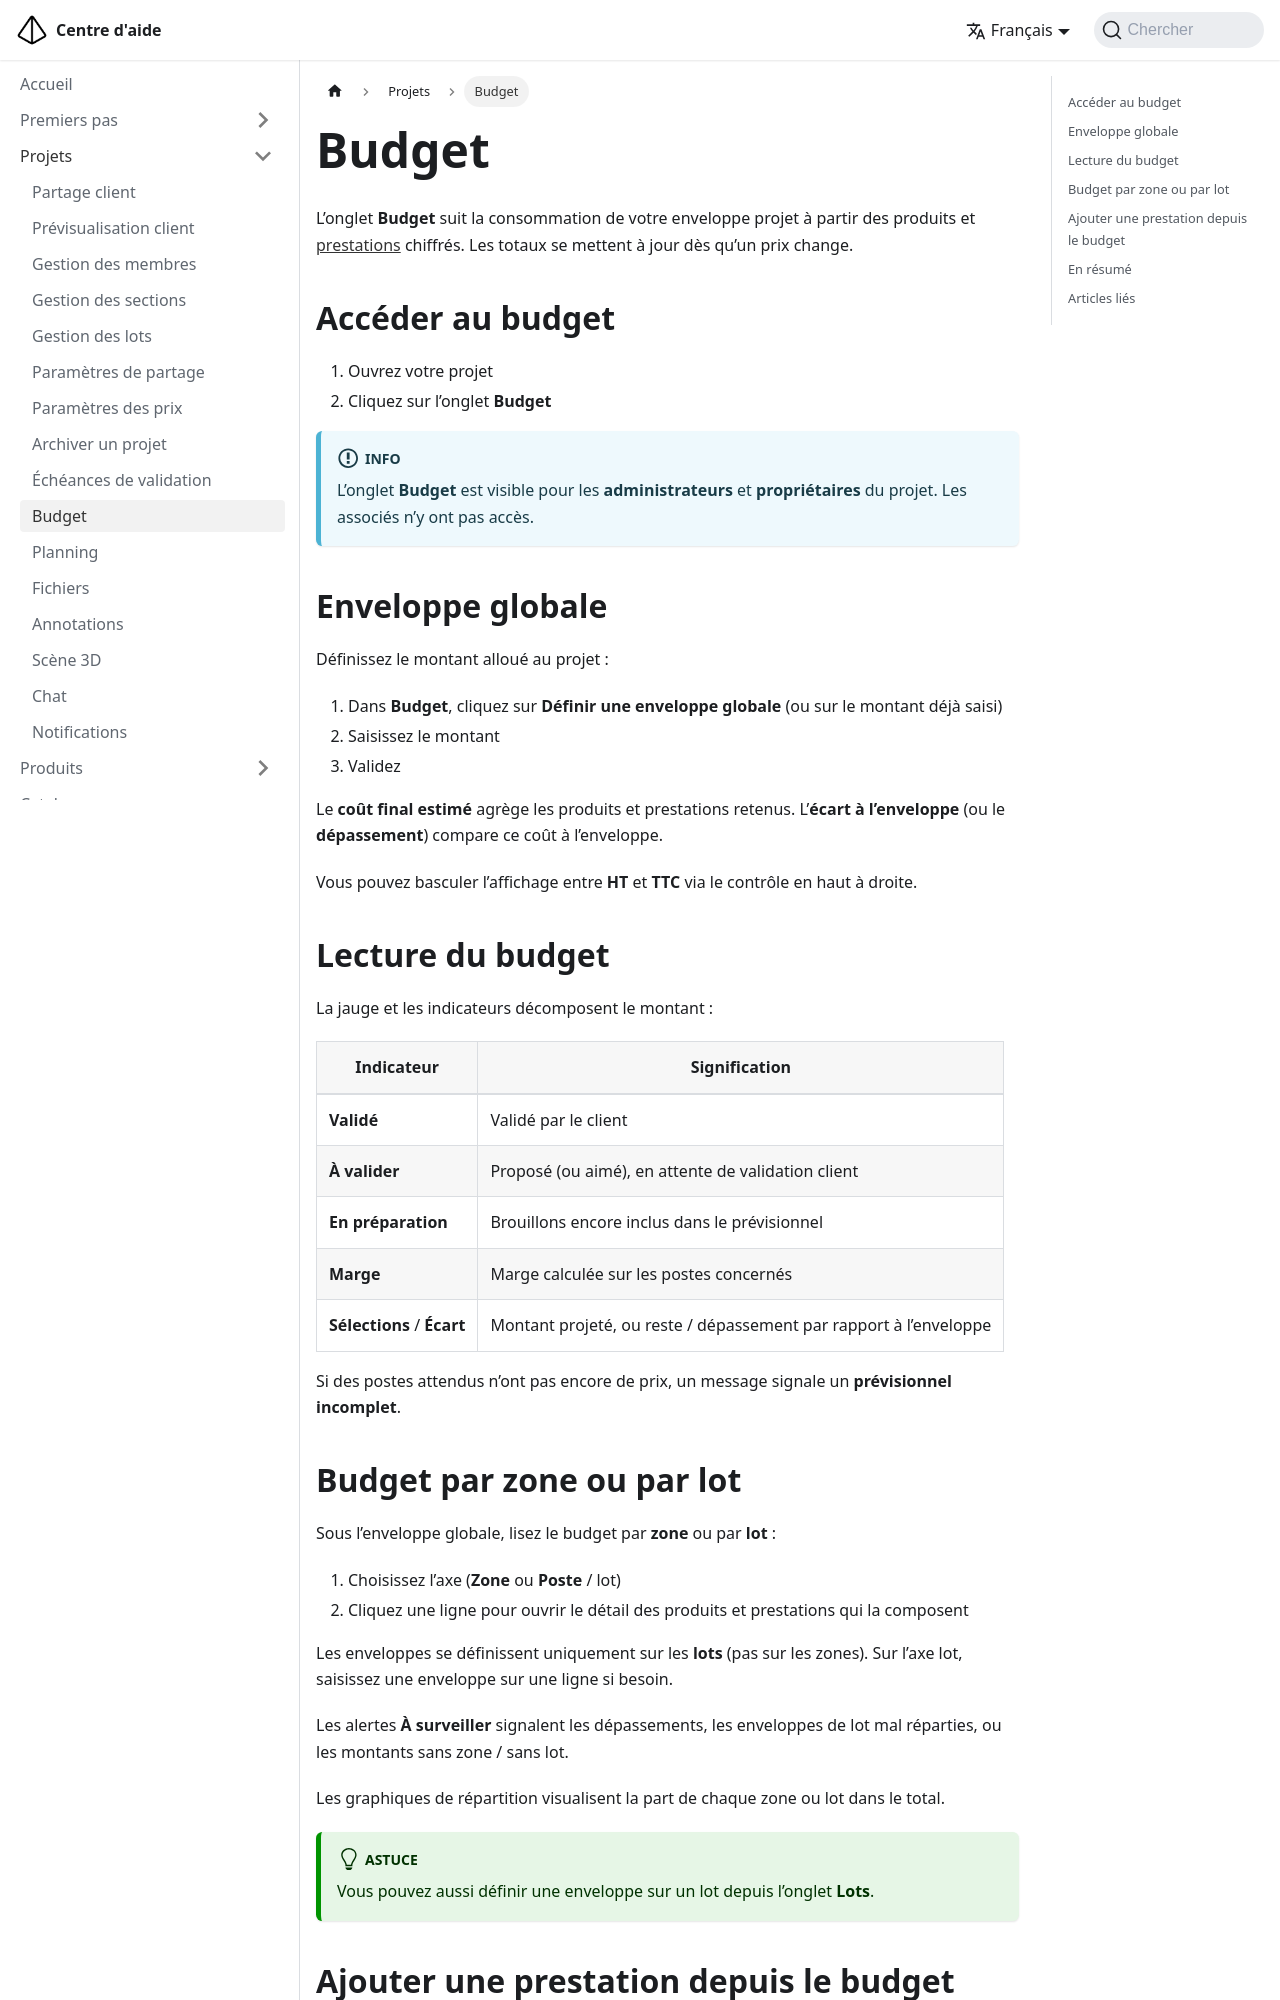

repository: lou/help-center-archispec · page: projet/budget.html · generator: docusaurus

---
sidebar_position: 7.5
title: Budget
---

# Budget

L’onglet **Budget** suit la consommation de votre enveloppe projet à partir des produits et [prestations](/produits/prestations) chiffrés. Les totaux se mettent à jour dès qu’un prix change.

## Accéder au budget

1. Ouvrez votre projet
2. Cliquez sur l’onglet **Budget**

:::info
L’onglet **Budget** est visible pour les **administrateurs** et **propriétaires** du projet. Les associés n’y ont pas accès.
:::

## Enveloppe globale

Définissez le montant alloué au projet :

1. Dans **Budget**, cliquez sur **Définir une enveloppe globale** (ou sur le montant déjà saisi)
2. Saisissez le montant
3. Validez

Le **coût final estimé** agrège les produits et prestations retenus. L’**écart à l’enveloppe** (ou le **dépassement**) compare ce coût à l’enveloppe.

Vous pouvez basculer l’affichage entre **HT** et **TTC** via le contrôle en haut à droite.

## Lecture du budget

La jauge et les indicateurs décomposent le montant :

| Indicateur | Signification |
|------------|---------------|
| **Validé** | Validé par le client |
| **À valider** | Proposé (ou aimé), en attente de validation client |
| **En préparation** | Brouillons encore inclus dans le prévisionnel |
| **Marge** | Marge calculée sur les postes concernés |
| **Sélections** / **Écart** | Montant projeté, ou reste / dépassement par rapport à l’enveloppe |

Si des postes attendus n’ont pas encore de prix, un message signale un **prévisionnel incomplet**.
